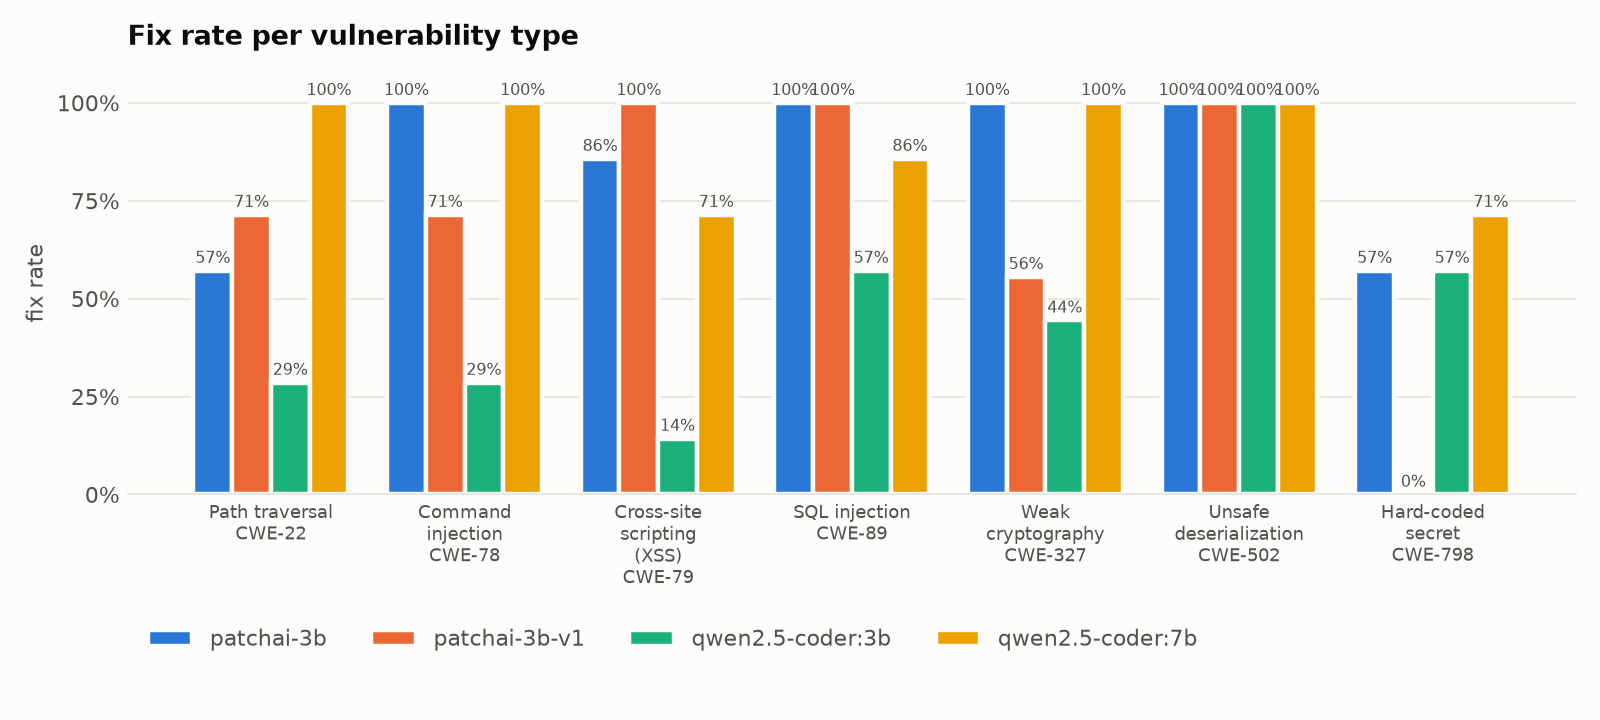

Source data for this figure (header and first rows):
, patchai-3b, patchai-3b-v1, qwen2.5-coder:3b, qwen2.5-coder:7b
CWE-22, 0.5714, 0.7143, 0.2857, 1.0
CWE-327, 1.0, 0.5556, 0.4444, 1.0
CWE-502, 1.0, 1.0, 1.0, 1.0
CWE-78, 1.0, 0.7143, 0.2857, 1.0
CWE-79, 0.8571, 1.0, 0.1429, 0.7143
CWE-798, 0.5714, 0.0, 0.5714, 0.7143
CWE-89, 1.0, 1.0, 0.5714, 0.8571
